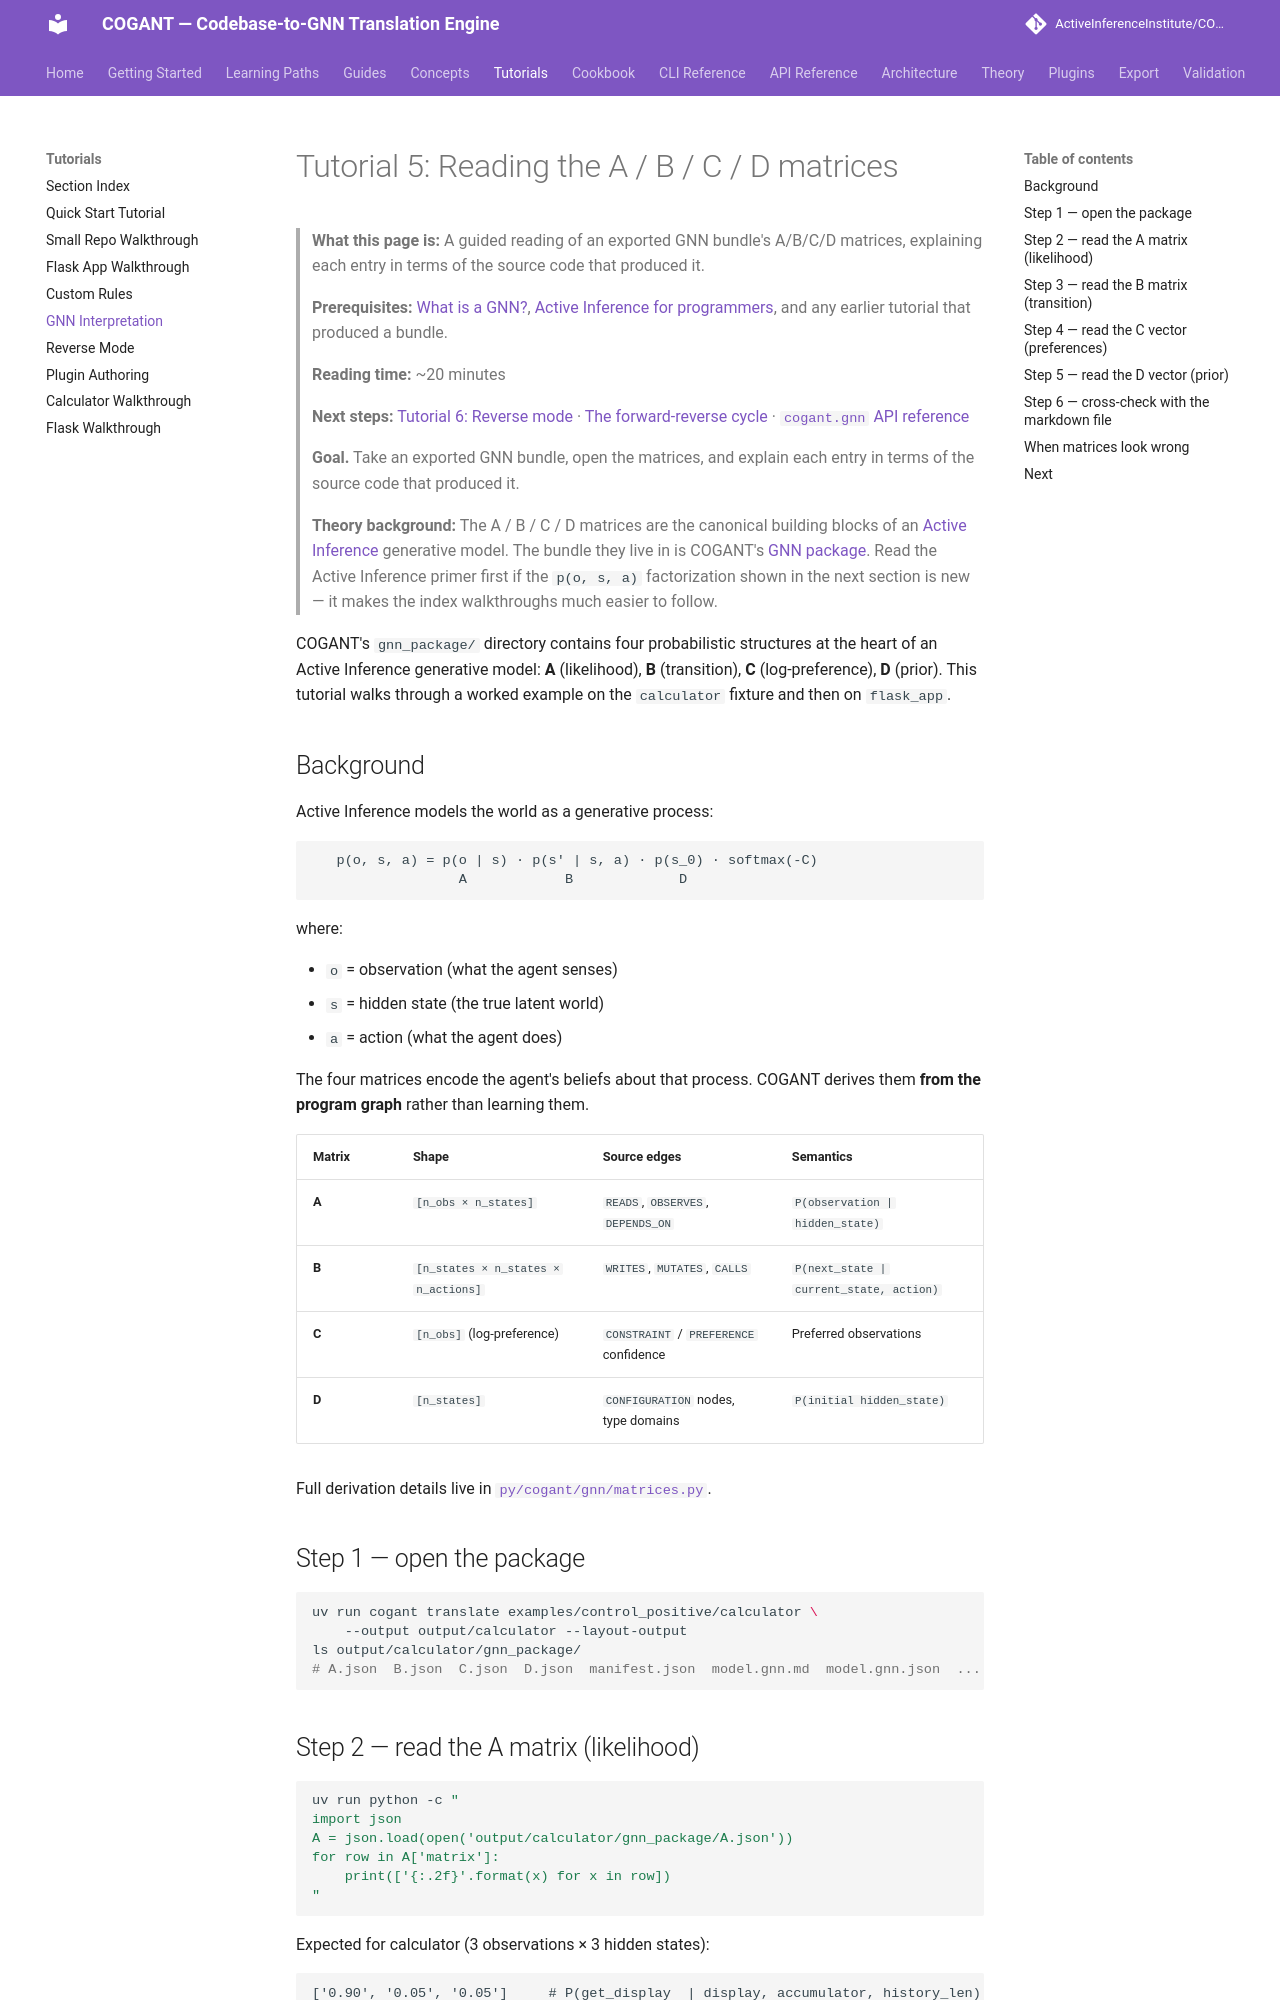

repository: ActiveInferenceInstitute/COGANT · page: tutorials/05_gnn_interpretation/index.html · generator: mkdocs

# Tutorial 5: Reading the A / B / C / D matrices

> **What this page is:** A guided reading of an exported GNN bundle's A/B/C/D matrices, explaining each entry in terms of the source code that produced it.
>
> **Prerequisites:** [What is a GNN?](../concepts/gnn.md), [Active Inference for programmers](../concepts/active_inference.md), and any earlier tutorial that produced a bundle.
>
> **Reading time:** ~20 minutes
>
> **Next steps:** [Tutorial 6: Reverse mode](06_reverse_mode.md) · [The forward-reverse cycle](../concepts/roundtrip.md) · [`cogant.gnn` API reference](../api/gnn.md)

> **Goal.** Take an exported GNN bundle, open the matrices, and explain each entry in terms of the source code that produced it.

> **Theory background:** The A / B / C / D matrices are the canonical building blocks of an
> [Active Inference](../concepts/active_inference.md) generative model. The bundle they live in
> is COGANT's [GNN package](../concepts/gnn.md). Read the Active Inference primer first if the
> `p(o, s, a)` factorization shown in the next section is new — it makes the index
> walkthroughs much easier to follow.

COGANT's `gnn_package/` directory contains four probabilistic structures at the heart of an
Active Inference generative model: **A** (likelihood), **B** (transition), **C** (log-preference),
**D** (prior). This tutorial walks through a worked example on the `calculator` fixture and
then on `flask_app`.

## Background

Active Inference models the world as a generative process:

```text
   p(o, s, a) = p(o | s) · p(s' | s, a) · p(s_0) · softmax(-C)
                  A            B             D
```

where:

- `o` = observation (what the agent senses)
- `s` = hidden state (the true latent world)
- `a` = action (what the agent does)

The four matrices encode the agent's beliefs about that process. COGANT derives them **from
the program graph** rather than learning them.

| Matrix | Shape | Source edges | Semantics |
| --- | --- | --- | --- |
| **A** | `[n_obs × n_states]` | `READS`, `OBSERVES`, `DEPENDS_ON` | `P(observation | hidden_state)` |
| **B** | `[n_states × n_states × n_actions]` | `WRITES`, `MUTATES`, `CALLS` | `P(next_state | current_state, action)` |
| **C** | `[n_obs]` (log-preference) | `CONSTRAINT` / `PREFERENCE` confidence | Preferred observations |
| **D** | `[n_states]` | `CONFIGURATION` nodes, type domains | `P(initial hidden_state)` |

Full derivation details live in
[`py/cogant/gnn/matrices.py`](https://github.com/ActiveInferenceInstitute/COGANT/blob/main/cogant/py/cogant/gnn/matrices.py).

## Step 1 — open the package

```bash
uv run cogant translate examples/control_positive/calculator \
    --output output/calculator --layout-output
ls output/calculator/gnn_package/
# A.json  B.json  C.json  D.json  manifest.json  model.gnn.md  model.gnn.json  ...
```
